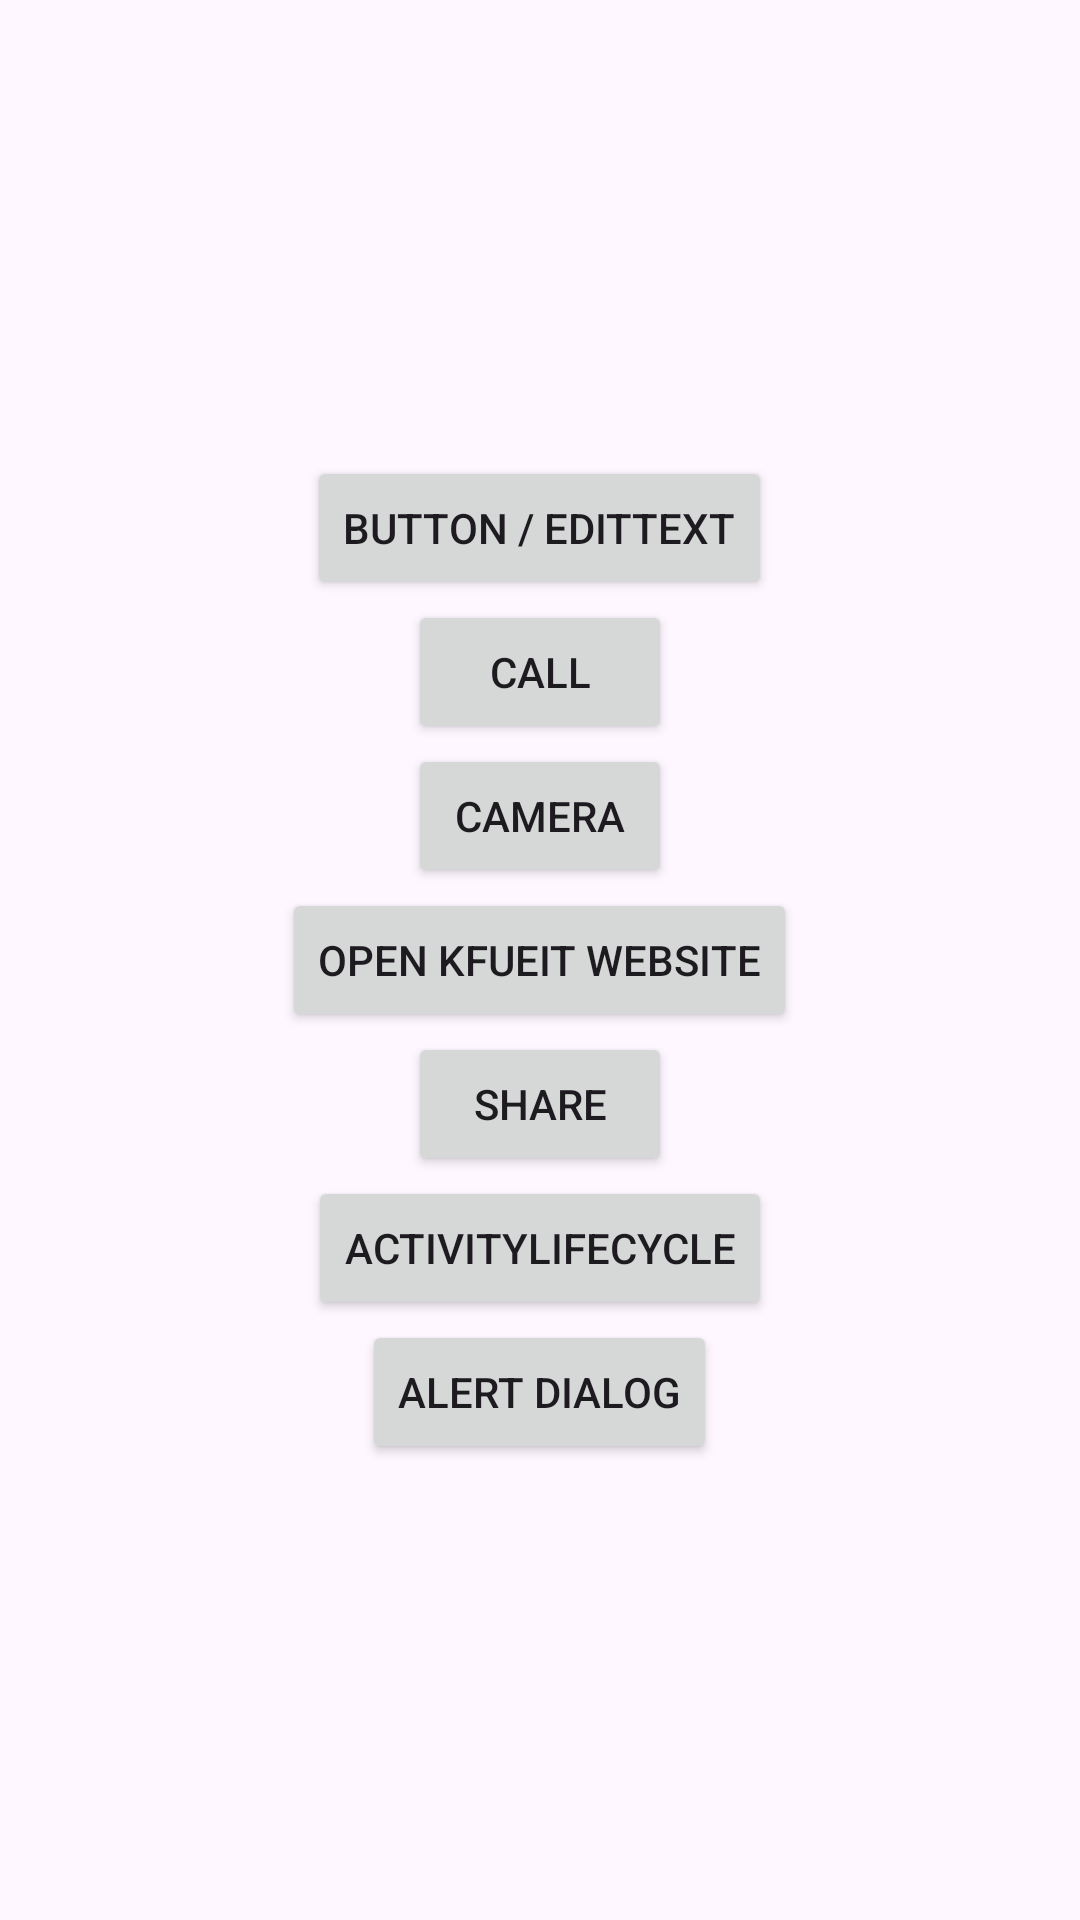

Produce the Android XML layout that renders to this screen, including the resource entries it uses.
<!-- AndroidManifest.xml: application theme Theme.MyLayoutApp -->
<!-- res/layout/activity_main_dashboard.xml -->
<?xml version="1.0" encoding="utf-8"?>
<LinearLayout xmlns:android="http://schemas.android.com/apk/res/android"
    xmlns:app="http://schemas.android.com/apk/res-auto"
    xmlns:tools="http://schemas.android.com/tools"
    android:id="@+id/root_linearlayout"
    android:layout_width="match_parent"
    android:layout_height="match_parent"
    android:gravity="center"
    android:orientation="vertical"
    tools:context=".MainDashboardActivity">

    <Button
        android:id="@+id/buttonAndEditText"
        android:layout_width="wrap_content"
        android:layout_height="wrap_content"
        android:text="Button / EditText" />

    <Button
        android:id="@+id/button2"
        android:layout_width="wrap_content"
        android:layout_height="wrap_content"
        android:text="Call" />

    <Button
        android:id="@+id/button3"
        android:layout_width="wrap_content"
        android:layout_height="wrap_content"
        android:text="Camera" />

    <Button
        android:id="@+id/button4"
        android:layout_width="wrap_content"
        android:layout_height="wrap_content"
        android:text="Open kfueit website" />

    <Button
        android:id="@+id/button5"
        android:layout_width="wrap_content"
        android:layout_height="wrap_content"
        android:text="Share" />

    <Button
        android:id="@+id/activity_life_cycle_button"
        android:layout_width="wrap_content"
        android:layout_height="wrap_content"
        android:text="@string/activity_life_cycle" />

    <Button
        android:id="@+id/alert_dialog_button"
        android:layout_width="wrap_content"
        android:layout_height="wrap_content"
        android:text="@string/alert_dialog_box" />

</LinearLayout>
<!-- resources referenced by this layout -->
<resources>
  <string name="activity_life_cycle">ActivityLifeCycle</string>
  <string name="alert_dialog_box">Alert Dialog</string>
  <style name="Theme.MyLayoutApp" parent="Base.Theme.MyLayoutApp" />
  <style name="Base.Theme.MyLayoutApp" parent="Theme.Material3.DayNight.NoActionBar">
          
          
      </style>
</resources>
